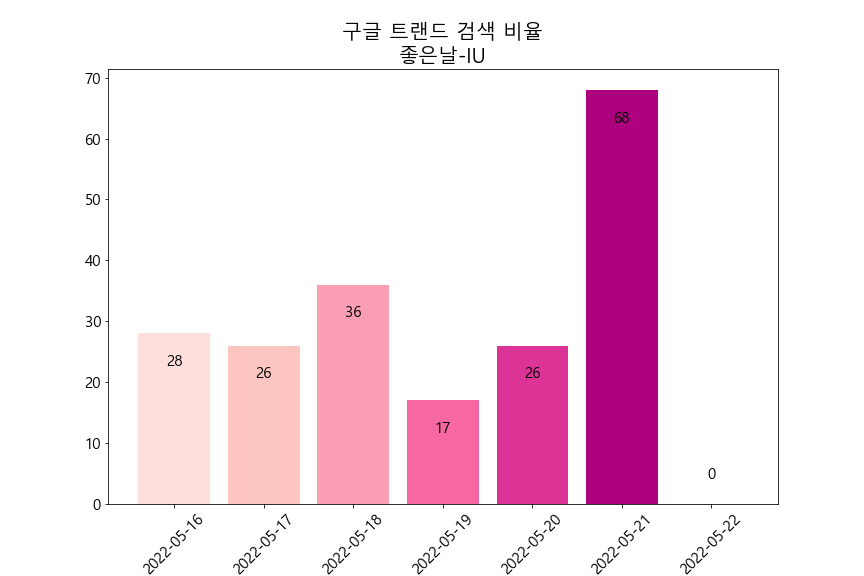

Source data for this figure (header and first rows):
카테고리: 모든 카테고리
일, 좋은날: (대한민국)
2022-04-24, 38
2022-04-25, 61
2022-04-26, 59
2022-04-27, 40
2022-04-28, 38
2022-04-29, 47
2022-04-30, 65
2022-05-01, 37
2022-05-02, 56
2022-05-03, 17
2022-05-04, 53
2022-05-05, 65
2022-05-06, 67
2022-05-07, 100
2022-05-08, 64
2022-05-09, 44
2022-05-10, 20
2022-05-11, 69
2022-05-12, 44
2022-05-13, 35
2022-05-14, 26
2022-05-15, 31
2022-05-16, 28
2022-05-17, 26
2022-05-18, 36
2022-05-19, 17
2022-05-20, 26
2022-05-21, 68
2022-05-22, 0
